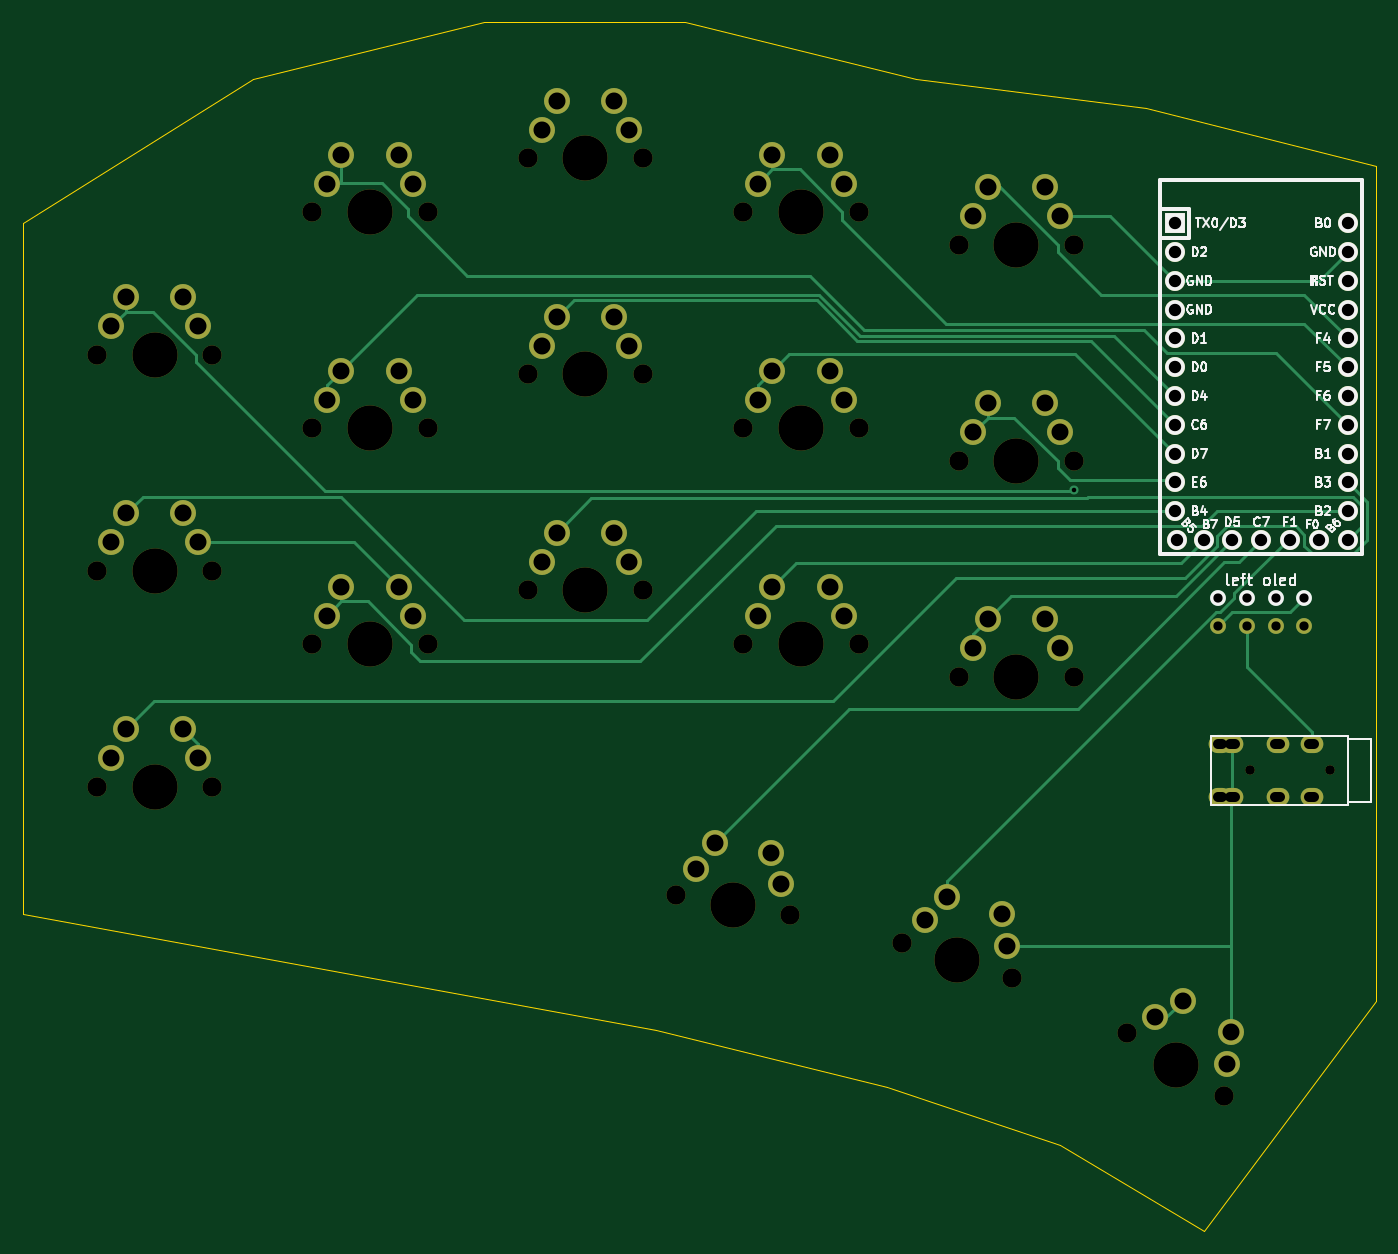
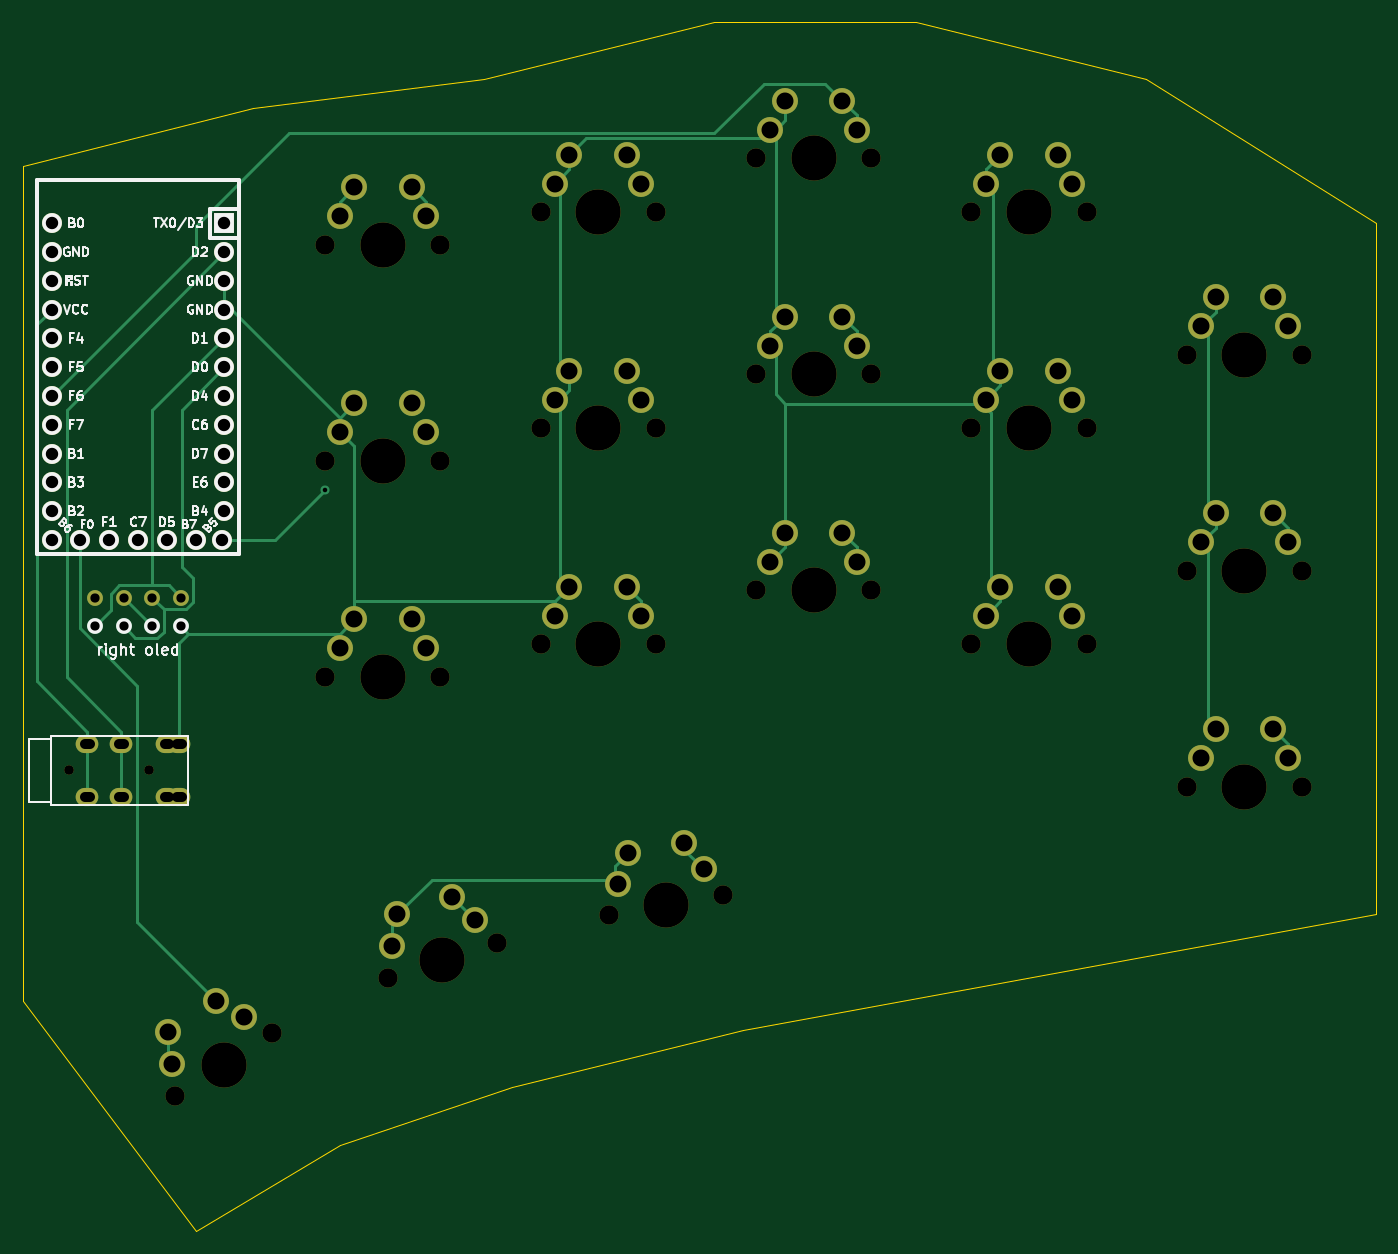
Circuit board: 11 layer files. Board 119.4 x 106.7 mm.
- bottom_copper: simple_split-B_Cu.gbr (14433 bytes)
- bottom_mask: simple_split-B_Mask.gbr (5751 bytes)
- paste: simple_split-B_Paste.gbr (457 bytes)
- bottom_silk: simple_split-B_Silkscreen.gbr (44374 bytes)
- outline: simple_split-Edge_Cuts.gbr (840 bytes)
- top_copper: simple_split-F_Cu.gbr (14648 bytes)
- top_mask: simple_split-F_Mask.gbr (5751 bytes)
- paste: simple_split-F_Paste.gbr (457 bytes)
- top_silk: simple_split-F_Silkscreen.gbr (43694 bytes)
- drill: simple_split-NPTH.drl (1404 bytes)
- drill: simple_split-PTH.drl (2633 bytes)

=== bottom_copper: simple_split-B_Cu.gbr (14433 bytes, source omitted) ===
=== bottom_mask: simple_split-B_Mask.gbr ===
%TF.GenerationSoftware,KiCad,Pcbnew,8.0.3*%
%TF.CreationDate,2024-07-02T22:23:14+01:00*%
%TF.ProjectId,simple_split,73696d70-6c65-45f7-9370-6c69742e6b69,v1.0.0*%
%TF.SameCoordinates,Original*%
%TF.FileFunction,Soldermask,Bot*%
%TF.FilePolarity,Negative*%
%FSLAX46Y46*%
G04 Gerber Fmt 4.6, Leading zero omitted, Abs format (unit mm)*
G04 Created by KiCad (PCBNEW 8.0.3) date 2024-07-02 22:23:14*
%MOMM*%
%LPD*%
G01*
G04 APERTURE LIST*
%ADD10C,1.701800*%
%ADD11C,3.987800*%
%ADD12C,2.286000*%
%ADD13R,1.752600X1.752600*%
%ADD14C,1.752600*%
%ADD15C,1.397000*%
%ADD16C,0.800000*%
%ADD17O,2.000000X1.600000*%
G04 APERTURE END LIST*
D10*
%TO.C,S3*%
X77670000Y-92900500D03*
D11*
X82750000Y-92900500D03*
D10*
X87830000Y-92900500D03*
D12*
X80210000Y-87820500D03*
X85290000Y-87820500D03*
X78940000Y-90360500D03*
X86560000Y-90360500D03*
%TD*%
D13*
%TO.C,U2*%
X172720000Y-81280000D03*
D14*
X172720000Y-83820000D03*
X172720000Y-86360000D03*
X172720000Y-88900000D03*
X172720000Y-91440000D03*
X172720000Y-93980000D03*
X172720000Y-96520000D03*
X172720000Y-99060000D03*
X172720000Y-101600000D03*
X172720000Y-104140000D03*
X172720000Y-106680000D03*
X172948600Y-109220000D03*
X187960000Y-109220000D03*
X187960000Y-106680000D03*
X187960000Y-104140000D03*
X187960000Y-101600000D03*
X187960000Y-99060000D03*
X187960000Y-96520000D03*
X187960000Y-93980000D03*
X187960000Y-91440000D03*
X187960000Y-88900000D03*
X187960000Y-86360000D03*
X187960000Y-83820000D03*
X187960000Y-81280000D03*
X175260000Y-109220000D03*
X177800000Y-109220000D03*
X180340000Y-109220000D03*
X182880000Y-109220000D03*
X185420000Y-109220000D03*
%TD*%
D10*
%TO.C,S4*%
X96670000Y-118427500D03*
D11*
X101750000Y-118427500D03*
D10*
X106830000Y-118427500D03*
D12*
X99210000Y-113347500D03*
X104290000Y-113347500D03*
X97940000Y-115887500D03*
X105560000Y-115887500D03*
%TD*%
D10*
%TO.C,S13*%
X153670000Y-121285000D03*
D11*
X158750000Y-121285000D03*
D10*
X163830000Y-121285000D03*
D12*
X156210000Y-116205000D03*
X161290000Y-116205000D03*
X154940000Y-118745000D03*
X162560000Y-118745000D03*
%TD*%
D10*
%TO.C,S8*%
X115670000Y-94615000D03*
D11*
X120750000Y-94615000D03*
D10*
X125830000Y-94615000D03*
D12*
X118210000Y-89535000D03*
X123290000Y-89535000D03*
X116940000Y-92075000D03*
X124560000Y-92075000D03*
%TD*%
D15*
%TO.C,OL1*%
X176530000Y-114300000D03*
X179070000Y-114300000D03*
X181610000Y-114300000D03*
X184150000Y-114300000D03*
%TD*%
D10*
%TO.C,S9*%
X115670000Y-75565000D03*
D11*
X120750000Y-75565000D03*
D10*
X125830000Y-75565000D03*
D12*
X118210000Y-70485000D03*
X123290000Y-70485000D03*
X116940000Y-73025000D03*
X124560000Y-73025000D03*
%TD*%
D16*
%TO.C,J2*%
X186392500Y-129540000D03*
X179392500Y-129540000D03*
D17*
X176692500Y-127240000D03*
X177792500Y-131840000D03*
X181792500Y-131840000D03*
X184792500Y-131840000D03*
%TD*%
D10*
%TO.C,S18*%
X168525554Y-152721234D03*
D11*
X172786000Y-155488000D03*
D10*
X177046446Y-158254766D03*
D12*
X173422543Y-149844170D03*
X177682990Y-152610937D03*
X170974048Y-151282702D03*
X177364718Y-155432851D03*
%TD*%
D10*
%TO.C,S12*%
X134670000Y-80327500D03*
D11*
X139750000Y-80327500D03*
D10*
X144830000Y-80327500D03*
D12*
X137210000Y-75247500D03*
X142290000Y-75247500D03*
X135940000Y-77787500D03*
X143560000Y-77787500D03*
%TD*%
D10*
%TO.C,S2*%
X77670000Y-111950500D03*
D11*
X82750000Y-111950500D03*
D10*
X87830000Y-111950500D03*
D12*
X80210000Y-106870500D03*
X85290000Y-106870500D03*
X78940000Y-109410500D03*
X86560000Y-109410500D03*
%TD*%
D10*
%TO.C,S7*%
X115670000Y-113665000D03*
D11*
X120750000Y-113665000D03*
D10*
X125830000Y-113665000D03*
D12*
X118210000Y-108585000D03*
X123290000Y-108585000D03*
X116940000Y-111125000D03*
X124560000Y-111125000D03*
%TD*%
D10*
%TO.C,S15*%
X153670000Y-83185000D03*
D11*
X158750000Y-83185000D03*
D10*
X163830000Y-83185000D03*
D12*
X156210000Y-78105000D03*
X161290000Y-78105000D03*
X154940000Y-80645000D03*
X162560000Y-80645000D03*
%TD*%
D10*
%TO.C,S16*%
X128763177Y-140485467D03*
D11*
X133766000Y-141367600D03*
D10*
X138768823Y-142249733D03*
D12*
X132146721Y-135923710D03*
X137149544Y-136805843D03*
X130454949Y-138204589D03*
X137959184Y-139527788D03*
%TD*%
D10*
%TO.C,S14*%
X153670000Y-102235000D03*
D11*
X158750000Y-102235000D03*
D10*
X163830000Y-102235000D03*
D12*
X156210000Y-97155000D03*
X161290000Y-97155000D03*
X154940000Y-99695000D03*
X162560000Y-99695000D03*
%TD*%
D10*
%TO.C,S5*%
X96670000Y-99377500D03*
D11*
X101750000Y-99377500D03*
D10*
X106830000Y-99377500D03*
D12*
X99210000Y-94297500D03*
X104290000Y-94297500D03*
X97940000Y-96837500D03*
X105560000Y-96837500D03*
%TD*%
D10*
%TO.C,S6*%
X96670000Y-80327500D03*
D11*
X101750000Y-80327500D03*
D10*
X106830000Y-80327500D03*
D12*
X99210000Y-75247500D03*
X104290000Y-75247500D03*
X97940000Y-77787500D03*
X105560000Y-77787500D03*
%TD*%
D10*
%TO.C,S1*%
X77670000Y-131000500D03*
D11*
X82750000Y-131000500D03*
D10*
X87830000Y-131000500D03*
D12*
X80210000Y-125920500D03*
X85290000Y-125920500D03*
X78940000Y-128460500D03*
X86560000Y-128460500D03*
%TD*%
D10*
%TO.C,S17*%
X148663133Y-144716694D03*
D11*
X153494500Y-146286500D03*
D10*
X158325867Y-147856306D03*
D12*
X152648623Y-140670230D03*
X157479990Y-142240036D03*
X150655878Y-142693462D03*
X157902928Y-145048171D03*
%TD*%
D10*
%TO.C,S11*%
X134670000Y-99377500D03*
D11*
X139750000Y-99377500D03*
D10*
X144830000Y-99377500D03*
D12*
X137210000Y-94297500D03*
X142290000Y-94297500D03*
X135940000Y-96837500D03*
X143560000Y-96837500D03*
%TD*%
D10*
%TO.C,S10*%
X134670000Y-118427500D03*
D11*
X139750000Y-118427500D03*
D10*
X144830000Y-118427500D03*
D12*
X137210000Y-113347500D03*
X142290000Y-113347500D03*
X135940000Y-115887500D03*
X143560000Y-115887500D03*
%TD*%
D16*
%TO.C,J1*%
X179392500Y-129540000D03*
X186392500Y-129540000D03*
D17*
X176692500Y-131840000D03*
X177792500Y-127240000D03*
X181792500Y-127240000D03*
X184792500Y-127240000D03*
%TD*%
M02*

=== paste: simple_split-B_Paste.gbr ===
%TF.GenerationSoftware,KiCad,Pcbnew,8.0.3*%
%TF.CreationDate,2024-07-02T22:23:14+01:00*%
%TF.ProjectId,simple_split,73696d70-6c65-45f7-9370-6c69742e6b69,v1.0.0*%
%TF.SameCoordinates,Original*%
%TF.FileFunction,Paste,Bot*%
%TF.FilePolarity,Positive*%
%FSLAX46Y46*%
G04 Gerber Fmt 4.6, Leading zero omitted, Abs format (unit mm)*
G04 Created by KiCad (PCBNEW 8.0.3) date 2024-07-02 22:23:14*
%MOMM*%
%LPD*%
G01*
G04 APERTURE LIST*
G04 APERTURE END LIST*
M02*

=== bottom_silk: simple_split-B_Silkscreen.gbr (44374 bytes, source omitted) ===
=== outline: simple_split-Edge_Cuts.gbr ===
%TF.GenerationSoftware,KiCad,Pcbnew,8.0.3*%
%TF.CreationDate,2024-07-02T22:23:14+01:00*%
%TF.ProjectId,simple_split,73696d70-6c65-45f7-9370-6c69742e6b69,v1.0.0*%
%TF.SameCoordinates,Original*%
%TF.FileFunction,Profile,NP*%
%FSLAX46Y46*%
G04 Gerber Fmt 4.6, Leading zero omitted, Abs format (unit mm)*
G04 Created by KiCad (PCBNEW 8.0.3) date 2024-07-02 22:23:14*
%MOMM*%
%LPD*%
G01*
G04 APERTURE LIST*
%TA.AperFunction,Profile*%
%ADD10C,0.050000*%
%TD*%
G04 APERTURE END LIST*
D10*
X149860000Y-68580000D02*
X170180000Y-71120000D01*
X190500000Y-76200000D01*
X190500000Y-149860000D01*
X175260000Y-170180000D01*
X162560000Y-162560000D01*
X147320000Y-157480000D01*
X127000000Y-152400000D01*
X71120000Y-142240000D01*
X71120000Y-81280000D01*
X91440000Y-68580000D01*
X111760000Y-63500000D01*
X129540000Y-63500000D01*
X149860000Y-68580000D01*
M02*

=== top_copper: simple_split-F_Cu.gbr (14648 bytes, source omitted) ===
=== top_mask: simple_split-F_Mask.gbr ===
%TF.GenerationSoftware,KiCad,Pcbnew,8.0.3*%
%TF.CreationDate,2024-07-02T22:23:14+01:00*%
%TF.ProjectId,simple_split,73696d70-6c65-45f7-9370-6c69742e6b69,v1.0.0*%
%TF.SameCoordinates,Original*%
%TF.FileFunction,Soldermask,Top*%
%TF.FilePolarity,Negative*%
%FSLAX46Y46*%
G04 Gerber Fmt 4.6, Leading zero omitted, Abs format (unit mm)*
G04 Created by KiCad (PCBNEW 8.0.3) date 2024-07-02 22:23:14*
%MOMM*%
%LPD*%
G01*
G04 APERTURE LIST*
%ADD10C,1.701800*%
%ADD11C,3.987800*%
%ADD12C,2.286000*%
%ADD13R,1.752600X1.752600*%
%ADD14C,1.752600*%
%ADD15C,0.800000*%
%ADD16O,2.000000X1.600000*%
%ADD17C,1.397000*%
G04 APERTURE END LIST*
D10*
%TO.C,S3*%
X77670000Y-92900500D03*
D11*
X82750000Y-92900500D03*
D10*
X87830000Y-92900500D03*
D12*
X80210000Y-87820500D03*
X85290000Y-87820500D03*
X78940000Y-90360500D03*
X86560000Y-90360500D03*
%TD*%
D13*
%TO.C,U2*%
X172720000Y-81280000D03*
D14*
X172720000Y-83820000D03*
X172720000Y-86360000D03*
X172720000Y-88900000D03*
X172720000Y-91440000D03*
X172720000Y-93980000D03*
X172720000Y-96520000D03*
X172720000Y-99060000D03*
X172720000Y-101600000D03*
X172720000Y-104140000D03*
X172720000Y-106680000D03*
X172948600Y-109220000D03*
X187960000Y-109220000D03*
X187960000Y-106680000D03*
X187960000Y-104140000D03*
X187960000Y-101600000D03*
X187960000Y-99060000D03*
X187960000Y-96520000D03*
X187960000Y-93980000D03*
X187960000Y-91440000D03*
X187960000Y-88900000D03*
X187960000Y-86360000D03*
X187960000Y-83820000D03*
X187960000Y-81280000D03*
X175260000Y-109220000D03*
X177800000Y-109220000D03*
X180340000Y-109220000D03*
X182880000Y-109220000D03*
X185420000Y-109220000D03*
%TD*%
D10*
%TO.C,S4*%
X96670000Y-118427500D03*
D11*
X101750000Y-118427500D03*
D10*
X106830000Y-118427500D03*
D12*
X99210000Y-113347500D03*
X104290000Y-113347500D03*
X97940000Y-115887500D03*
X105560000Y-115887500D03*
%TD*%
D10*
%TO.C,S13*%
X153670000Y-121285000D03*
D11*
X158750000Y-121285000D03*
D10*
X163830000Y-121285000D03*
D12*
X156210000Y-116205000D03*
X161290000Y-116205000D03*
X154940000Y-118745000D03*
X162560000Y-118745000D03*
%TD*%
D10*
%TO.C,S8*%
X115670000Y-94615000D03*
D11*
X120750000Y-94615000D03*
D10*
X125830000Y-94615000D03*
D12*
X118210000Y-89535000D03*
X123290000Y-89535000D03*
X116940000Y-92075000D03*
X124560000Y-92075000D03*
%TD*%
D10*
%TO.C,S9*%
X115670000Y-75565000D03*
D11*
X120750000Y-75565000D03*
D10*
X125830000Y-75565000D03*
D12*
X118210000Y-70485000D03*
X123290000Y-70485000D03*
X116940000Y-73025000D03*
X124560000Y-73025000D03*
%TD*%
D15*
%TO.C,J2*%
X186392500Y-129540000D03*
X179392500Y-129540000D03*
D16*
X176692500Y-127240000D03*
X177792500Y-131840000D03*
X181792500Y-131840000D03*
X184792500Y-131840000D03*
%TD*%
D10*
%TO.C,S18*%
X168525554Y-152721234D03*
D11*
X172786000Y-155488000D03*
D10*
X177046446Y-158254766D03*
D12*
X173422543Y-149844170D03*
X177682990Y-152610937D03*
X170974048Y-151282702D03*
X177364718Y-155432851D03*
%TD*%
D10*
%TO.C,S12*%
X134670000Y-80327500D03*
D11*
X139750000Y-80327500D03*
D10*
X144830000Y-80327500D03*
D12*
X137210000Y-75247500D03*
X142290000Y-75247500D03*
X135940000Y-77787500D03*
X143560000Y-77787500D03*
%TD*%
D10*
%TO.C,S2*%
X77670000Y-111950500D03*
D11*
X82750000Y-111950500D03*
D10*
X87830000Y-111950500D03*
D12*
X80210000Y-106870500D03*
X85290000Y-106870500D03*
X78940000Y-109410500D03*
X86560000Y-109410500D03*
%TD*%
D10*
%TO.C,S7*%
X115670000Y-113665000D03*
D11*
X120750000Y-113665000D03*
D10*
X125830000Y-113665000D03*
D12*
X118210000Y-108585000D03*
X123290000Y-108585000D03*
X116940000Y-111125000D03*
X124560000Y-111125000D03*
%TD*%
D10*
%TO.C,S15*%
X153670000Y-83185000D03*
D11*
X158750000Y-83185000D03*
D10*
X163830000Y-83185000D03*
D12*
X156210000Y-78105000D03*
X161290000Y-78105000D03*
X154940000Y-80645000D03*
X162560000Y-80645000D03*
%TD*%
D10*
%TO.C,S16*%
X128763177Y-140485467D03*
D11*
X133766000Y-141367600D03*
D10*
X138768823Y-142249733D03*
D12*
X132146721Y-135923710D03*
X137149544Y-136805843D03*
X130454949Y-138204589D03*
X137959184Y-139527788D03*
%TD*%
D10*
%TO.C,S14*%
X153670000Y-102235000D03*
D11*
X158750000Y-102235000D03*
D10*
X163830000Y-102235000D03*
D12*
X156210000Y-97155000D03*
X161290000Y-97155000D03*
X154940000Y-99695000D03*
X162560000Y-99695000D03*
%TD*%
D10*
%TO.C,S5*%
X96670000Y-99377500D03*
D11*
X101750000Y-99377500D03*
D10*
X106830000Y-99377500D03*
D12*
X99210000Y-94297500D03*
X104290000Y-94297500D03*
X97940000Y-96837500D03*
X105560000Y-96837500D03*
%TD*%
D10*
%TO.C,S6*%
X96670000Y-80327500D03*
D11*
X101750000Y-80327500D03*
D10*
X106830000Y-80327500D03*
D12*
X99210000Y-75247500D03*
X104290000Y-75247500D03*
X97940000Y-77787500D03*
X105560000Y-77787500D03*
%TD*%
D10*
%TO.C,S1*%
X77670000Y-131000500D03*
D11*
X82750000Y-131000500D03*
D10*
X87830000Y-131000500D03*
D12*
X80210000Y-125920500D03*
X85290000Y-125920500D03*
X78940000Y-128460500D03*
X86560000Y-128460500D03*
%TD*%
D10*
%TO.C,S17*%
X148663133Y-144716694D03*
D11*
X153494500Y-146286500D03*
D10*
X158325867Y-147856306D03*
D12*
X152648623Y-140670230D03*
X157479990Y-142240036D03*
X150655878Y-142693462D03*
X157902928Y-145048171D03*
%TD*%
D10*
%TO.C,S11*%
X134670000Y-99377500D03*
D11*
X139750000Y-99377500D03*
D10*
X144830000Y-99377500D03*
D12*
X137210000Y-94297500D03*
X142290000Y-94297500D03*
X135940000Y-96837500D03*
X143560000Y-96837500D03*
%TD*%
D10*
%TO.C,S10*%
X134670000Y-118427500D03*
D11*
X139750000Y-118427500D03*
D10*
X144830000Y-118427500D03*
D12*
X137210000Y-113347500D03*
X142290000Y-113347500D03*
X135940000Y-115887500D03*
X143560000Y-115887500D03*
%TD*%
D17*
%TO.C,OL2*%
X184150000Y-116840000D03*
X181610000Y-116840000D03*
X179070000Y-116840000D03*
X176530000Y-116840000D03*
%TD*%
D15*
%TO.C,J1*%
X179392500Y-129540000D03*
X186392500Y-129540000D03*
D16*
X176692500Y-131840000D03*
X177792500Y-127240000D03*
X181792500Y-127240000D03*
X184792500Y-127240000D03*
%TD*%
M02*

=== paste: simple_split-F_Paste.gbr ===
%TF.GenerationSoftware,KiCad,Pcbnew,8.0.3*%
%TF.CreationDate,2024-07-02T22:23:14+01:00*%
%TF.ProjectId,simple_split,73696d70-6c65-45f7-9370-6c69742e6b69,v1.0.0*%
%TF.SameCoordinates,Original*%
%TF.FileFunction,Paste,Top*%
%TF.FilePolarity,Positive*%
%FSLAX46Y46*%
G04 Gerber Fmt 4.6, Leading zero omitted, Abs format (unit mm)*
G04 Created by KiCad (PCBNEW 8.0.3) date 2024-07-02 22:23:14*
%MOMM*%
%LPD*%
G01*
G04 APERTURE LIST*
G04 APERTURE END LIST*
M02*

=== top_silk: simple_split-F_Silkscreen.gbr (43694 bytes, source omitted) ===
=== drill: simple_split-NPTH.drl ===
M48
; DRILL file {KiCad 8.0.3} date 2024-07-02T22:23:46+0100
; FORMAT={-:-/ absolute / metric / decimal}
; #@! TF.CreationDate,2024-07-02T22:23:46+01:00
; #@! TF.GenerationSoftware,Kicad,Pcbnew,8.0.3
; #@! TF.FileFunction,NonPlated,1,2,NPTH
FMAT,2
METRIC
; #@! TA.AperFunction,NonPlated,NPTH,ComponentDrill
T1C0.800
; #@! TA.AperFunction,NonPlated,NPTH,ComponentDrill
T2C1.702
; #@! TA.AperFunction,NonPlated,NPTH,ComponentDrill
T3C3.988
%
G90
G05
T1
X179.392Y-129.54
X179.392Y-129.54
X186.392Y-129.54
X186.392Y-129.54
T2
X77.67Y-92.9
X77.67Y-111.95
X77.67Y-131.0
X87.83Y-92.9
X87.83Y-111.95
X87.83Y-131.0
X96.67Y-80.328
X96.67Y-99.377
X96.67Y-118.427
X106.83Y-80.328
X106.83Y-99.377
X106.83Y-118.427
X115.67Y-75.565
X115.67Y-94.615
X115.67Y-113.665
X125.83Y-75.565
X125.83Y-94.615
X125.83Y-113.665
X128.763Y-140.485
X134.67Y-80.328
X134.67Y-99.377
X134.67Y-118.427
X138.769Y-142.25
X144.83Y-80.328
X144.83Y-99.377
X144.83Y-118.427
X148.663Y-144.717
X153.67Y-83.185
X153.67Y-102.235
X153.67Y-121.285
X158.326Y-147.856
X163.83Y-83.185
X163.83Y-102.235
X163.83Y-121.285
X168.526Y-152.721
X177.046Y-158.255
T3
X82.75Y-92.9
X82.75Y-111.95
X82.75Y-131.0
X101.75Y-80.328
X101.75Y-99.377
X101.75Y-118.427
X120.75Y-75.565
X120.75Y-94.615
X120.75Y-113.665
X133.766Y-141.368
X139.75Y-80.328
X139.75Y-99.377
X139.75Y-118.427
X153.494Y-146.286
X158.75Y-83.185
X158.75Y-102.235
X158.75Y-121.285
X172.786Y-155.488
M30

=== drill: simple_split-PTH.drl ===
M48
; DRILL file {KiCad 8.0.3} date 2024-07-02T22:23:46+0100
; FORMAT={-:-/ absolute / metric / decimal}
; #@! TF.CreationDate,2024-07-02T22:23:46+01:00
; #@! TF.GenerationSoftware,Kicad,Pcbnew,8.0.3
; #@! TF.FileFunction,Plated,1,2,PTH
FMAT,2
METRIC
; #@! TA.AperFunction,Plated,PTH,ViaDrill
T1C0.400
; #@! TA.AperFunction,Plated,PTH,ComponentDrill
T2C0.813
; #@! TA.AperFunction,Plated,PTH,ComponentDrill
T3C0.900
; #@! TA.AperFunction,Plated,PTH,ComponentDrill
T4C1.092
; #@! TA.AperFunction,Plated,PTH,ComponentDrill
T5C1.499
%
G90
G05
T1
X163.818Y-104.787
T2
X176.53Y-114.3
X176.53Y-116.84
X179.07Y-114.3
X179.07Y-116.84
X181.61Y-114.3
X181.61Y-116.84
X184.15Y-114.3
X184.15Y-116.84
T4
X172.72Y-81.28
X172.72Y-83.82
X172.72Y-86.36
X172.72Y-88.9
X172.72Y-91.44
X172.72Y-93.98
X172.72Y-96.52
X172.72Y-99.06
X172.72Y-101.6
X172.72Y-104.14
X172.72Y-106.68
X172.949Y-109.22
X175.26Y-109.22
X177.8Y-109.22
X180.34Y-109.22
X182.88Y-109.22
X185.42Y-109.22
X187.96Y-81.28
X187.96Y-83.82
X187.96Y-86.36
X187.96Y-88.9
X187.96Y-91.44
X187.96Y-93.98
X187.96Y-96.52
X187.96Y-99.06
X187.96Y-101.6
X187.96Y-104.14
X187.96Y-106.68
X187.96Y-109.22
T5
X78.94Y-90.361
X78.94Y-109.41
X78.94Y-128.46
X80.21Y-87.82
X80.21Y-106.87
X80.21Y-125.92
X85.29Y-87.82
X85.29Y-106.87
X85.29Y-125.92
X86.56Y-90.361
X86.56Y-109.41
X86.56Y-128.46
X97.94Y-77.787
X97.94Y-96.837
X97.94Y-115.887
X99.21Y-75.248
X99.21Y-94.297
X99.21Y-113.347
X104.29Y-75.248
X104.29Y-94.297
X104.29Y-113.347
X105.56Y-77.787
X105.56Y-96.837
X105.56Y-115.887
X116.94Y-73.025
X116.94Y-92.075
X116.94Y-111.125
X118.21Y-70.485
X118.21Y-89.535
X118.21Y-108.585
X123.29Y-70.485
X123.29Y-89.535
X123.29Y-108.585
X124.56Y-73.025
X124.56Y-92.075
X124.56Y-111.125
X130.455Y-138.205
X132.147Y-135.924
X135.94Y-77.787
X135.94Y-96.837
X135.94Y-115.887
X137.15Y-136.806
X137.21Y-75.248
X137.21Y-94.297
X137.21Y-113.347
X137.959Y-139.528
X142.29Y-75.248
X142.29Y-94.297
X142.29Y-113.347
X143.56Y-77.787
X143.56Y-96.837
X143.56Y-115.887
X150.656Y-142.693
X152.649Y-140.67
X154.94Y-80.645
X154.94Y-99.695
X154.94Y-118.745
X156.21Y-78.105
X156.21Y-97.155
X156.21Y-116.205
X157.48Y-142.24
X157.903Y-145.048
X161.29Y-78.105
X161.29Y-97.155
X161.29Y-116.205
X162.56Y-80.645
X162.56Y-99.695
X162.56Y-118.745
X170.974Y-151.283
X173.423Y-149.844
X177.365Y-155.433
X177.683Y-152.611
T3
X176.892Y-127.24G85X176.492Y-127.24
G05
X176.492Y-131.84G85X176.892Y-131.84
G05
X177.593Y-127.24G85X177.992Y-127.24
G05
X177.992Y-131.84G85X177.593Y-131.84
G05
X181.593Y-127.24G85X181.992Y-127.24
G05
X181.992Y-131.84G85X181.593Y-131.84
G05
X184.593Y-127.24G85X184.992Y-127.24
G05
X184.992Y-131.84G85X184.593Y-131.84
G05
M30

